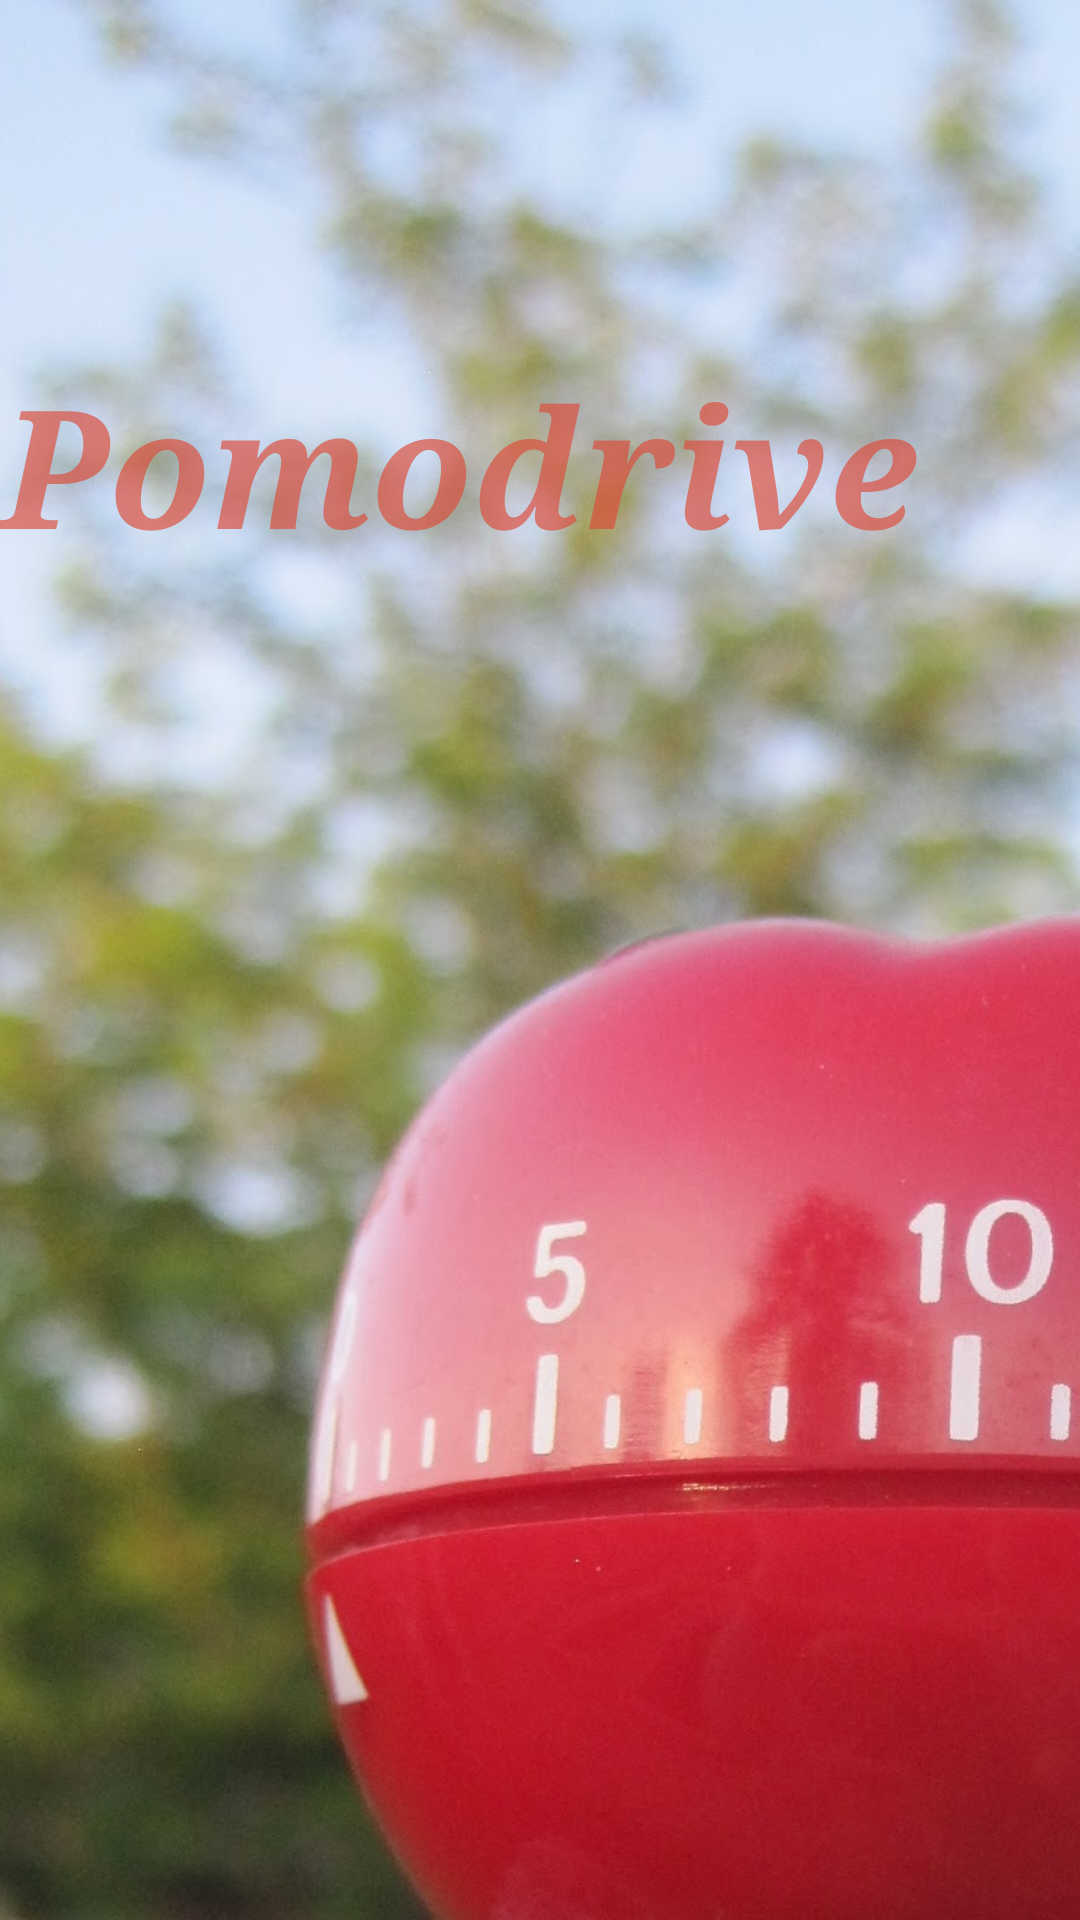

Write the Android layout XML for this screen, with the resource values it uses.
<!-- AndroidManifest.xml: application theme AppTheme -->
<!-- res/layout/activity_splash.xml -->
<RelativeLayout xmlns:android="http://schemas.android.com/apk/res/android"
    xmlns:tools="http://schemas.android.com/tools"
    android:layout_width="match_parent"
    android:layout_height="match_parent" >
    
<ImageView
    android:id="@+id/imageSplash"
    android:layout_width="wrap_content"
    android:layout_height="wrap_content"
    android:layout_alignParentLeft="true"
    android:adjustViewBounds="false"
    android:scaleType="centerCrop"
    android:src="@drawable/pomodoro" />

    <TextView
        android:id="@+id/textSplahTitle"
        style="@style/PomodriveTheme.SplashTitle"
        android:layout_alignParentLeft="true"
        android:layout_alignParentRight="true"
        android:layout_alignParentTop="true"
        android:layout_marginTop="118dp"
        android:text="@string/pomodrive"
        android:textStyle="bold|italic"
        tools:context=".SplashActivity" />

</RelativeLayout>
<!-- resources referenced by this layout -->
<resources>
  <!-- drawable pomodoro: jpg bitmap (drawable-mdpi, 151436 bytes) -->
  <string name="pomodrive">Pomodrive</string>
  <style name="PomodriveTheme.SplashTitle">
  	    <item name="android:layout_width">wrap_content</item>
  	    <item name="android:layout_height">wrap_content</item>
  	    <item name="android:textSize">55sp</item>
  	    <item name="android:textColor">#AADD4B39</item>
  	</style>
  <style name="AppTheme" parent="android:Theme.Light" />
</resources>
